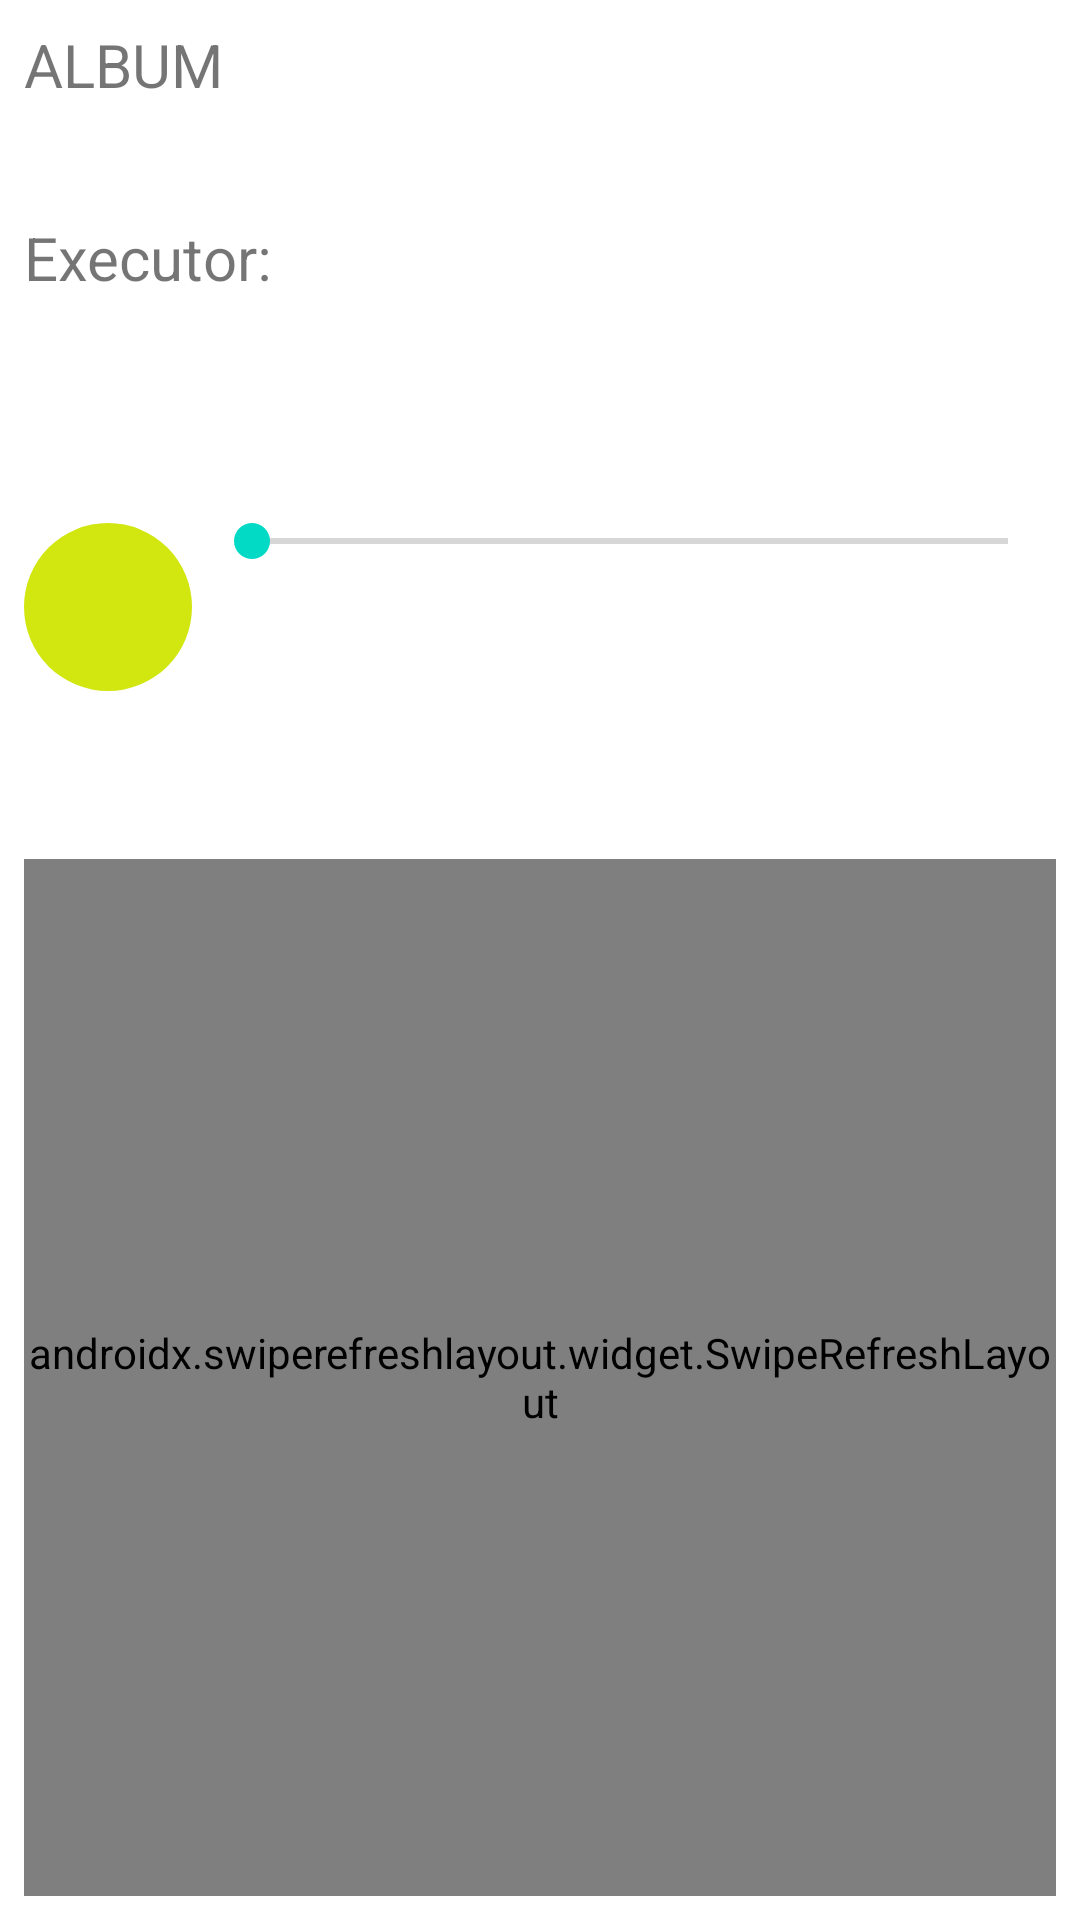

Write the Android layout XML for this screen, with the resource values it uses.
<!-- AndroidManifest.xml: application theme Theme.SingleAlbumApp -->
<!-- res/layout/activity_main.xml -->
<?xml version="1.0" encoding="utf-8"?>
<androidx.constraintlayout.widget.ConstraintLayout xmlns:android="http://schemas.android.com/apk/res/android"
    xmlns:app="http://schemas.android.com/apk/res-auto"
    xmlns:tools="http://schemas.android.com/tools"
    android:layout_width="match_parent"
    android:layout_height="match_parent"
    android:padding="8dp"
    tools:context=".ui.MainActivity">

    <TextView
        android:id="@+id/mainAlbumText"
        android:layout_width="match_parent"
        android:layout_height="wrap_content"
        android:text="@string/album"
        android:textAllCaps="true"
        android:textSize="20sp"
        app:layout_constraintEnd_toEndOf="parent"
        app:layout_constraintStart_toStartOf="parent"
        app:layout_constraintTop_toTopOf="parent" />

    <TextView
        android:id="@+id/mainAlbumTitle"
        android:layout_width="match_parent"
        android:layout_height="wrap_content"
        android:textColor="@color/black"
        android:textSize="28sp"
        app:layout_constraintEnd_toEndOf="parent"
        app:layout_constraintStart_toStartOf="parent"
        app:layout_constraintTop_toBottomOf="@id/mainAlbumText" />

    <TextView
        android:id="@+id/mainExecutorText"
        android:layout_width="wrap_content"
        android:layout_height="wrap_content"
        android:text="@string/executor"
        android:textSize="20sp"
        app:layout_constraintStart_toStartOf="parent"
        app:layout_constraintTop_toBottomOf="@id/mainAlbumTitle" />

    <TextView
        android:id="@+id/mainExecutor"
        android:layout_width="0dp"
        android:layout_height="wrap_content"
        android:layout_marginStart="4dp"
        android:textColor="@color/black"
        android:textSize="20sp"
        app:layout_constraintEnd_toEndOf="parent"
        app:layout_constraintStart_toEndOf="@id/mainExecutorText"
        app:layout_constraintTop_toBottomOf="@id/mainAlbumTitle" />

    <TextView
        android:id="@+id/mainPublished"
        android:layout_width="wrap_content"
        android:layout_height="wrap_content"
        android:textSize="20sp"
        app:layout_constraintStart_toStartOf="parent"
        app:layout_constraintTop_toBottomOf="@id/mainExecutor" />

    <TextView
        android:id="@+id/mainGenre"
        android:layout_width="0dp"
        android:layout_height="wrap_content"
        android:layout_marginStart="4dp"
        android:textSize="20sp"
        app:layout_constraintEnd_toEndOf="parent"
        app:layout_constraintStart_toEndOf="@id/mainPublished"
        app:layout_constraintTop_toBottomOf="@id/mainExecutor" />

    <com.google.android.material.floatingactionbutton.FloatingActionButton
        android:id="@+id/mainPlay"
        android:layout_width="wrap_content"
        android:layout_height="wrap_content"
        android:layout_marginTop="48dp"
        android:layout_marginEnd="4dp"
        android:layout_marginBottom="4dp"
        android:backgroundTint="@color/yellow"
        android:contentDescription="@string/play"
        app:borderWidth="0dp"
        app:elevation="0dp"
        app:layout_constraintStart_toStartOf="parent"
        app:layout_constraintTop_toBottomOf="@id/mainGenre"
        app:srcCompat="@drawable/ic_baseline_play_arrow_24" />

    <TextView
        android:id="@+id/currentPosition"
        android:layout_width="wrap_content"
        android:layout_height="wrap_content"
        android:layout_marginStart="4dp"
        app:layout_constraintBottom_toTopOf="@id/next"
        app:layout_constraintEnd_toStartOf="@id/seekBar"
        app:layout_constraintStart_toEndOf="@id/mainPlay"
        app:layout_constraintTop_toTopOf="@id/mainPlay"
        tools:text="0:25" />

    <SeekBar
        android:id="@+id/seekBar"
        android:layout_width="0dp"
        android:layout_height="wrap_content"
        app:layout_constraintBottom_toTopOf="@id/next"
        app:layout_constraintEnd_toStartOf="@id/duration"
        app:layout_constraintStart_toEndOf="@id/currentPosition"
        app:layout_constraintTop_toTopOf="@id/mainPlay" />

    <TextView
        android:id="@+id/duration"
        android:layout_width="wrap_content"
        android:layout_height="wrap_content"
        app:layout_constraintBottom_toTopOf="@id/next"
        app:layout_constraintEnd_toEndOf="parent"
        app:layout_constraintStart_toEndOf="@id/seekBar"
        app:layout_constraintTop_toTopOf="@id/mainPlay"
        tools:text="3:25" />

    <ImageView
        android:id="@+id/previous"
        android:layout_width="wrap_content"
        android:layout_height="wrap_content"
        android:backgroundTint="@color/white"
        android:minWidth="48dp"
        android:minHeight="48dp"
        android:src="@drawable/ic_baseline_previous_24"
        android:contentDescription="@string/previous"
        app:layout_constraintBottom_toBottomOf="@id/mainPlay"
        app:layout_constraintEnd_toStartOf="@id/stop"
        app:layout_constraintStart_toEndOf="@id/mainPlay"
        app:layout_constraintTop_toBottomOf="@id/seekBarBarrier" />

    <ImageView
        android:id="@+id/stop"
        android:layout_width="wrap_content"
        android:layout_height="wrap_content"
        android:backgroundTint="@color/white"
        android:minWidth="48dp"
        android:minHeight="48dp"
        android:src="@drawable/ic_baseline_stop_24"
        android:contentDescription="@string/stop"
        app:layout_constraintBottom_toBottomOf="@id/mainPlay"
        app:layout_constraintEnd_toStartOf="@id/previous"
        app:layout_constraintStart_toEndOf="@id/next"
        app:layout_constraintTop_toBottomOf="@id/seekBarBarrier" />

    <ImageView
        android:id="@+id/next"
        android:layout_width="wrap_content"
        android:layout_height="wrap_content"
        android:backgroundTint="@color/white"
        android:minWidth="48dp"
        android:minHeight="48dp"
        android:src="@drawable/ic_baseline_next_24"
        android:contentDescription="@string/next"
        app:layout_constraintBottom_toBottomOf="@id/mainPlay"
        app:layout_constraintEnd_toEndOf="parent"
        app:layout_constraintStart_toEndOf="@id/stop"
        app:layout_constraintTop_toBottomOf="@id/seekBarBarrier" />

    <androidx.swiperefreshlayout.widget.SwipeRefreshLayout
        android:id="@+id/swipeRefreshLayout"
        android:layout_width="match_parent"
        android:layout_height="0dp"
        android:layout_marginTop="56dp"
        app:layout_constraintBottom_toBottomOf="parent"
        app:layout_constraintEnd_toEndOf="parent"
        app:layout_constraintStart_toStartOf="parent"
        app:layout_constraintTop_toBottomOf="@id/mainPlay">

        <androidx.recyclerview.widget.RecyclerView
            android:id="@+id/songsList"
            android:layout_width="match_parent"
            android:layout_height="0dp"
            android:visibility="visible"
            app:layoutManager="androidx.recyclerview.widget.LinearLayoutManager"
            app:layout_constraintBottom_toBottomOf="parent"
            app:layout_constraintEnd_toEndOf="parent"
            app:layout_constraintStart_toStartOf="parent"
            app:layout_constraintTop_toBottomOf="@id/mainPlay"
            tools:listitem="@layout/song_item" />

    </androidx.swiperefreshlayout.widget.SwipeRefreshLayout>

    <androidx.constraintlayout.widget.Barrier
        android:id="@+id/seekBarBarrier"
        android:layout_width="wrap_content"
        android:layout_height="wrap_content"
        app:barrierDirection="bottom"
        app:constraint_referenced_ids="currentPosition,seekBar,duration" />

    <com.google.android.material.button.MaterialButton
        android:id="@+id/retryButton"
        android:layout_width="wrap_content"
        android:layout_height="wrap_content"
        android:layout_margin="36dp"
        app:layout_constraintTop_toBottomOf="@id/seekBarBarrier"
        app:layout_constraintStart_toStartOf="parent"
        app:layout_constraintEnd_toEndOf="parent"
        app:layout_constraintBottom_toBottomOf="parent"
        android:text="@string/retry"
        android:visibility="gone"
        tools:visibility="visible"/>

</androidx.constraintlayout.widget.ConstraintLayout>
<!-- res/layout/song_item.xml (included above) -->
<?xml version="1.0" encoding="utf-8"?>
<androidx.constraintlayout.widget.ConstraintLayout xmlns:android="http://schemas.android.com/apk/res/android"
    xmlns:app="http://schemas.android.com/apk/res-auto"
    xmlns:tools="http://schemas.android.com/tools"
    android:layout_width="match_parent"
    android:layout_height="wrap_content">

    <com.google.android.material.floatingactionbutton.FloatingActionButton
        android:id="@+id/play"
        android:layout_width="wrap_content"
        android:layout_height="wrap_content"
        android:layout_marginEnd="4dp"
        android:layout_marginTop="4dp"
        android:layout_marginBottom="4dp"
        android:backgroundTint="@color/yellow"
        android:contentDescription="@string/play"
        app:borderWidth="0dp"
        app:elevation="0dp"
        app:layout_constraintBottom_toBottomOf="parent"
        app:layout_constraintStart_toStartOf="parent"
        app:layout_constraintTop_toTopOf="parent"
        app:srcCompat="@drawable/ic_baseline_play_arrow_24" />

    <TextView
        android:id="@+id/songTitle"
        android:layout_width="0dp"
        android:layout_height="wrap_content"
        android:layout_marginStart="4dp"
        android:ellipsize="end"
        android:singleLine="true"
        android:textColor="@color/black"
        android:textSize="20sp"
        app:layout_constraintBottom_toTopOf="@id/albumTitle"
        app:layout_constraintEnd_toStartOf="@id/like"
        app:layout_constraintStart_toEndOf="@id/play"
        app:layout_constraintTop_toTopOf="@id/play"
        tools:text="Song Title Song Title Song Title Song Title Song Title" />

    <TextView
        android:id="@+id/albumTitle"
        android:layout_width="0dp"
        android:layout_height="wrap_content"
        android:layout_marginStart="4dp"
        android:ellipsize="end"
        android:singleLine="true"
        android:textSize="20sp"
        app:layout_constraintBottom_toBottomOf="@id/play"
        app:layout_constraintEnd_toStartOf="@id/like"
        app:layout_constraintStart_toEndOf="@id/play"
        app:layout_constraintTop_toBottomOf="@id/songTitle"
        tools:text="Album Title Album Title Album Title Album Title Album Title" />

    <com.google.android.material.button.MaterialButton
        android:id="@+id/like"
        style="@style/Widget.AppTheme.LikeCheckBox"
        android:layout_width="wrap_content"
        android:layout_height="wrap_content"
        android:checkable="true"
        android:contentDescription="@string/like"
        android:gravity="center"
        app:icon="@drawable/ic_like_24dp"
        app:layout_constraintBottom_toBottomOf="@id/play"
        app:layout_constraintStart_toEndOf="@id/albumTitle"
        app:layout_constraintTop_toTopOf="@id/play"
        tools:checked="true" />

    <ImageButton
        android:id="@+id/remove"
        android:layout_width="wrap_content"
        android:layout_height="wrap_content"
        android:background="@color/white"
        android:contentDescription="@string/remove"
        android:minWidth="48dp"
        android:minHeight="48dp"
        android:src="@drawable/ic_baseline_remove_24"
        app:layout_constraintBottom_toBottomOf="@id/play"
        app:layout_constraintEnd_toStartOf="@id/more"
        app:layout_constraintStart_toEndOf="@id/like"
        app:layout_constraintTop_toTopOf="@id/play" />

    <androidx.constraintlayout.widget.Group
        android:id="@+id/mainButtonsGroup"
        android:layout_width="wrap_content"
        android:layout_height="wrap_content"
        android:visibility="gone"
        app:constraint_referenced_ids="like, remove"
        app:layout_constraintBottom_toTopOf="@id/play"
        app:layout_constraintEnd_toStartOf="@id/more"
        app:layout_constraintStart_toEndOf="@id/songTitle"
        app:layout_constraintTop_toTopOf="@id/play"
        tools:visibility="visible" />

    <ImageButton
        android:id="@+id/more"
        android:layout_width="wrap_content"
        android:layout_height="wrap_content"
        android:layout_marginEnd="4dp"
        android:background="@color/white"
        android:contentDescription="@string/more"
        android:minWidth="48dp"
        android:minHeight="48dp"
        android:src="@drawable/ic_baseline_more_horiz_24"
        app:layout_constraintBottom_toBottomOf="@id/play"
        app:layout_constraintEnd_toEndOf="parent"
        app:layout_constraintStart_toEndOf="@id/remove"
        app:layout_constraintTop_toTopOf="@id/play" />

</androidx.constraintlayout.widget.ConstraintLayout>
<!-- resources referenced by this layout -->
<resources>
  <color name="black">#FF000000</color>
  <color name="white">#FFFFFFFF</color>
  <color name="yellow">#D2E60F</color>
  <string name="album">Album</string>
  <string name="executor">Executor:</string>
  <string name="like">Like</string>
  <string name="more">More</string>
  <string name="next">Next</string>
  <string name="play">Play</string>
  <string name="previous">Previous</string>
  <string name="remove">Remove</string>
  <string name="retry">Retry</string>
  <string name="stop">Stop</string>
  <style name="Theme.SingleAlbumApp" parent="Theme.MaterialComponents.DayNight.DarkActionBar">
          
          <item name="colorPrimary">@color/purple_500</item>
          <item name="colorPrimaryVariant">@color/purple_700</item>
          <item name="colorOnPrimary">@color/white</item>
          
          <item name="colorSecondary">@color/teal_200</item>
          <item name="colorSecondaryVariant">@color/teal_700</item>
          <item name="colorOnSecondary">@color/black</item>
          
          <item name="android:statusBarColor">?attr/colorPrimaryVariant</item>
          
      </style>
  <color name="purple_500">#FF6200EE</color>
  <color name="purple_700">#FF3700B3</color>
  <color name="teal_200">#FF03DAC5</color>
  <color name="teal_700">#FF018786</color>
</resources>
